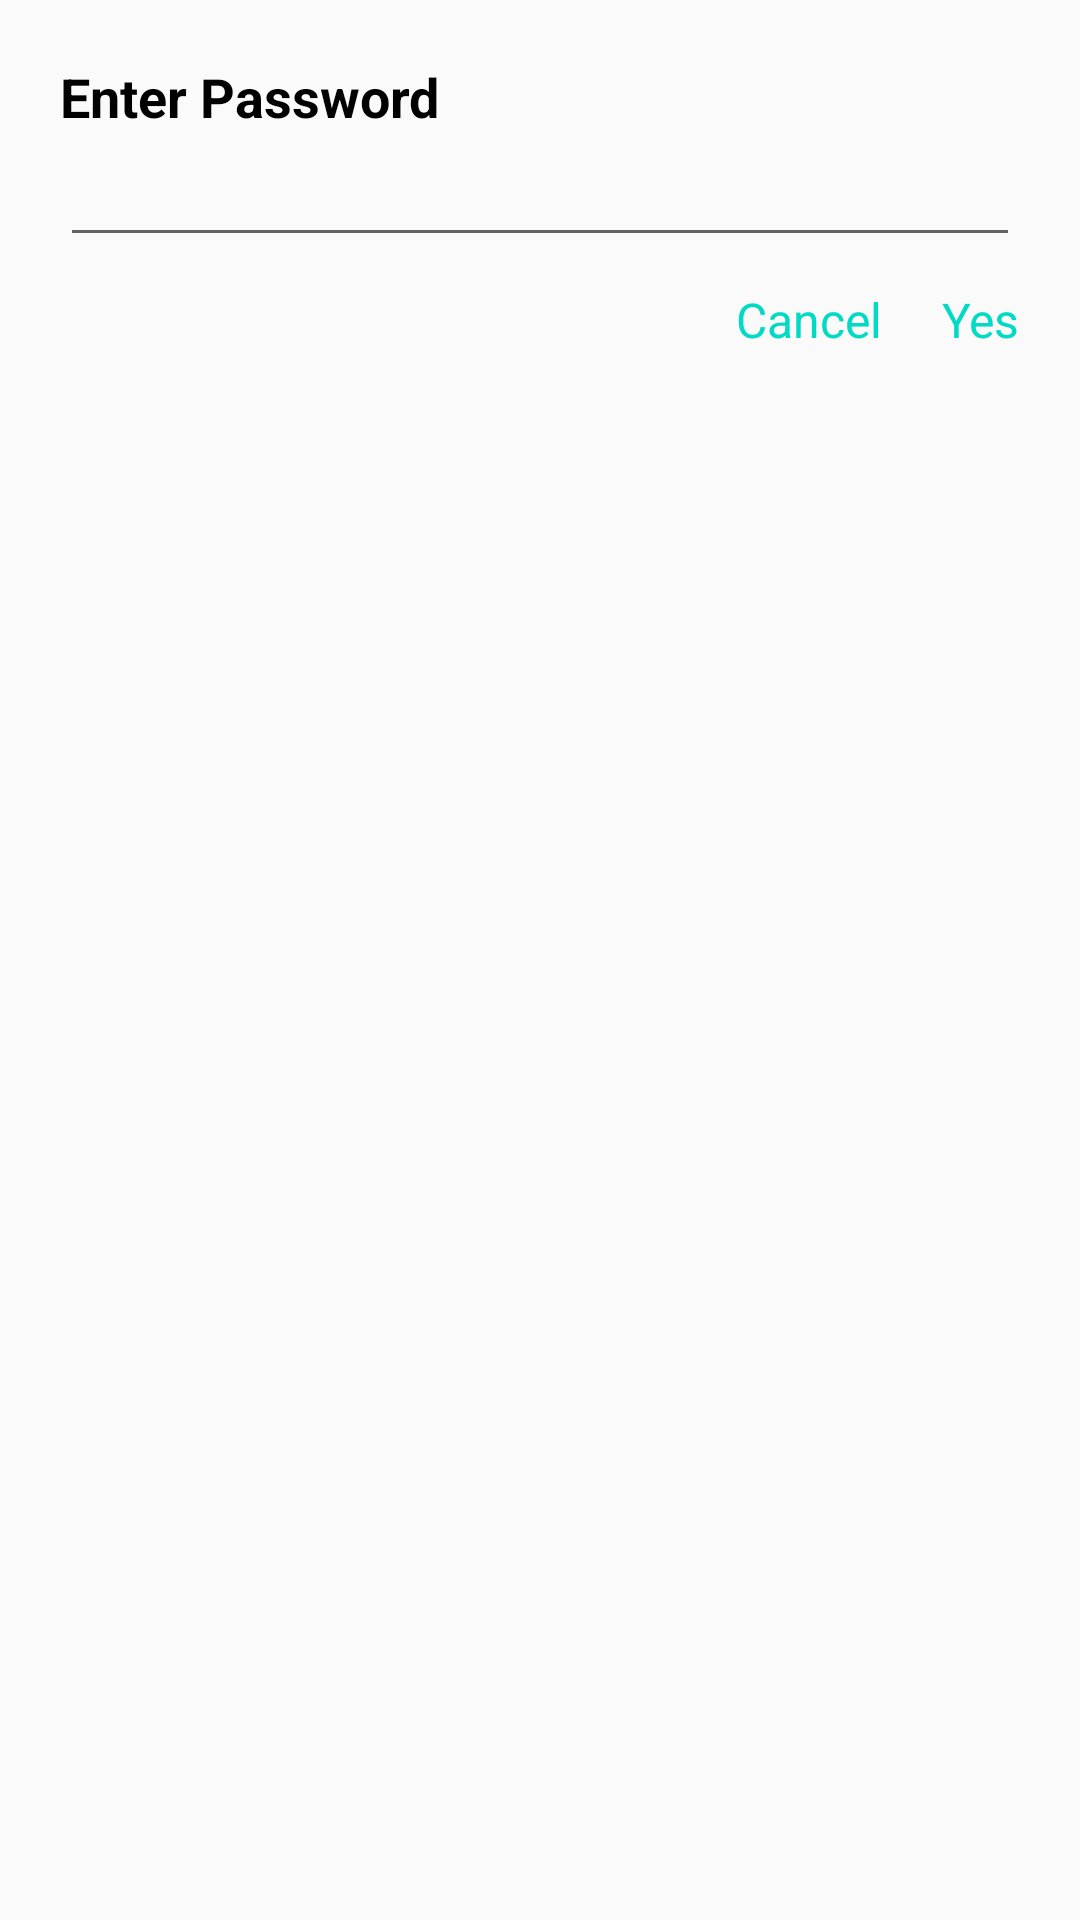

Write the Android layout XML for this screen, with the resource values it uses.
<!-- AndroidManifest.xml: application theme AppTheme -->
<!-- res/layout/my_dialog.xml -->
<?xml version="1.0" encoding="utf-8"?>

<LinearLayout xmlns:android="http://schemas.android.com/apk/res/android"
    android:layout_width="match_parent"
    android:layout_height="match_parent"
    android:orientation="vertical"
    android:paddingLeft="20dp"
    android:paddingRight="20dp"
    android:paddingTop="20dp">

    <TextView
        android:layout_width="wrap_content"
        android:layout_height="wrap_content"
        android:text="Enter Password"
        android:textColor="#000"
        android:textSize="18sp"
        android:textStyle="bold"/>

    <EditText
        android:id="@+id/choosepage_edittext"
        android:layout_width="match_parent"
        android:layout_height="wrap_content"
        android:maxLength="8"
        />

    <LinearLayout
        android:layout_width="wrap_content"
        android:layout_height="wrap_content"
        android:layout_gravity="right"
        android:layout_marginBottom="20dp"
        android:layout_marginTop="10dp"
        android:orientation="horizontal">

        <TextView
            android:id="@+id/choosepage_cancel"
            android:layout_width="wrap_content"
            android:layout_height="wrap_content"
            android:layout_marginRight="20dp"
            android:text="Cancel"
            android:textColor="@color/colorAccent"
            android:textSize="16sp"/>

        <TextView
            android:id="@+id/choosepage_sure"
            android:layout_width="wrap_content"
            android:layout_height="wrap_content"
            android:textSize="16sp"
            android:text="Yes"
            android:textColor="@color/colorAccent"/>
    </LinearLayout>
</LinearLayout>
<!-- resources referenced by this layout -->
<resources>
  <style name="AppTheme" parent="Theme.AppCompat.Light.DarkActionBar">
          
          <item name="colorPrimary">@color/colorPrimary</item>
          <item name="colorPrimaryDark">@color/colorPrimaryDark</item>
          <item name="colorAccent">@color/colorAccent</item>
      </style>
  <!-- not gathered from this repository: default colours our renderer supplied (Android Studio template values) -->
  <color name="colorPrimary">#FF6200EE</color>
  <color name="colorPrimaryDark">#FF3700B3</color>
  <color name="colorAccent">#FF03DAC5</color>
</resources>
